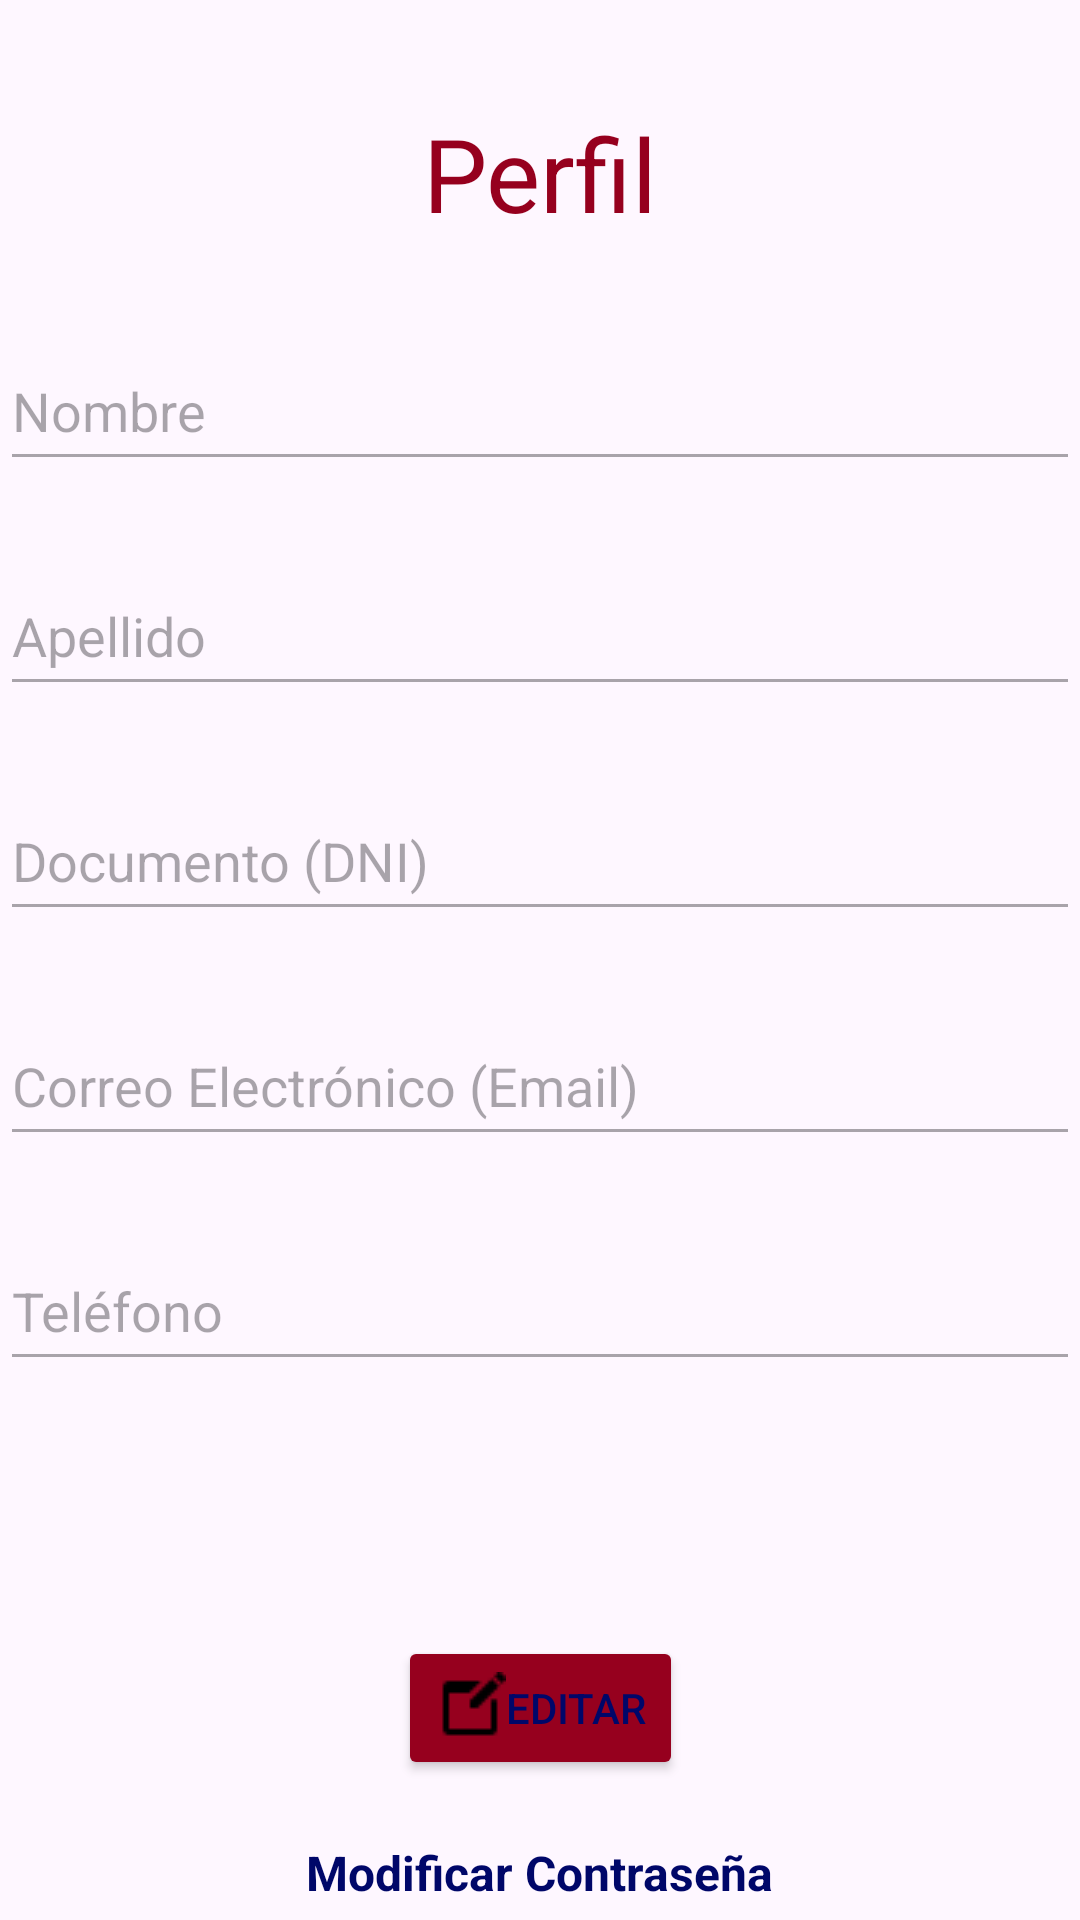

Reconstruct the res/layout file that produces this screen, plus the resources it refers to.
<!-- AndroidManifest.xml: application theme Theme.TrabajoPracticoInmobiliaria -->
<!-- res/layout/fragment_gallery.xml -->
<?xml version="1.0" encoding="utf-8"?>
<androidx.constraintlayout.widget.ConstraintLayout xmlns:android="http://schemas.android.com/apk/res/android"
    xmlns:app="http://schemas.android.com/apk/res-auto"
    xmlns:tools="http://schemas.android.com/tools"
    android:layout_width="match_parent"
    android:layout_height="match_parent"
    tools:context=".menu.ui.gallery.GalleryFragment">

    <TextView
        android:id="@+id/textView3"
        android:layout_width="wrap_content"
        android:layout_height="wrap_content"
        android:layout_marginTop="35dp"
        android:text="@string/perfil"
        android:textColor="#96001E"
        android:textSize="34sp"
        app:layout_constraintEnd_toEndOf="parent"
        app:layout_constraintStart_toStartOf="parent"
        app:layout_constraintTop_toTopOf="parent" />

    <EditText
        android:id="@+id/etNombreEditar"
        android:layout_width="match_parent"
        android:layout_height="50dp"
        android:layout_marginTop="30dp"
        android:ems="10"
        android:enabled="false"
        android:hint="Nombre"
        android:inputType="text"
        app:layout_constraintEnd_toEndOf="parent"
        app:layout_constraintStart_toStartOf="parent"
        app:layout_constraintTop_toBottomOf="@+id/textView3" />

    <EditText
        android:id="@+id/etApellidoEditar"
        android:layout_width="match_parent"
        android:layout_height="50dp"
        android:layout_marginTop="25dp"
        android:ems="10"
        android:enabled="false"
        android:hint="Apellido"
        android:inputType="text"
        app:layout_constraintEnd_toEndOf="parent"
        app:layout_constraintStart_toStartOf="parent"
        app:layout_constraintTop_toBottomOf="@+id/etNombreEditar" />

    <EditText
        android:id="@+id/etDniEditar"
        android:layout_width="match_parent"
        android:layout_height="50dp"
        android:layout_marginTop="25dp"
        android:ems="10"
        android:enabled="false"
        android:hint="Documento (DNI)"
        android:inputType="number"
        app:layout_constraintEnd_toEndOf="parent"
        app:layout_constraintStart_toStartOf="parent"
        app:layout_constraintTop_toBottomOf="@+id/etApellidoEditar" />

    <EditText
        android:id="@+id/etEmailEditar"
        android:layout_width="match_parent"
        android:layout_height="50dp"
        android:layout_marginTop="25dp"
        android:ems="10"
        android:enabled="false"
        android:hint="Correo Electrónico (Email)"
        android:inputType="textEmailAddress"
        app:layout_constraintEnd_toEndOf="parent"
        app:layout_constraintStart_toStartOf="parent"
        app:layout_constraintTop_toBottomOf="@+id/etDniEditar" />

    <EditText
        android:id="@+id/etTelEditar"
        android:layout_width="match_parent"
        android:layout_height="50dp"
        android:layout_marginTop="25dp"
        android:ems="10"
        android:enabled="false"
        android:hint="Teléfono"
        android:inputType="number"
        app:layout_constraintEnd_toEndOf="parent"
        app:layout_constraintStart_toStartOf="parent"
        app:layout_constraintTop_toBottomOf="@+id/etEmailEditar" />

    <Button
        android:id="@+id/btEditarPerfil"
        android:layout_width="wrap_content"
        android:layout_height="wrap_content"
        android:layout_marginTop="85dp"
        android:backgroundTint="#96001E"
        android:text="@string/editar"
        android:textColor="#000769"
        android:tag="editar"
        android:drawableLeft="@drawable/edit"
        app:layout_constraintEnd_toEndOf="parent"
        app:layout_constraintStart_toStartOf="parent"
        app:layout_constraintTop_toBottomOf="@+id/etTelEditar" />

    <TextView
        android:id="@+id/tvErroresEditarPerfil"
        android:layout_width="match_parent"
        android:layout_height="wrap_content"
        android:layout_marginTop="20dp"
        android:text="TextView"
        android:textColor="#F80000"
        android:visibility="invisible"
        app:layout_constraintEnd_toEndOf="parent"
        app:layout_constraintStart_toStartOf="parent"
        app:layout_constraintTop_toBottomOf="@+id/etTelEditar" />

    <TextView
        android:id="@+id/tvCambiarContrasenia"
        android:layout_width="wrap_content"
        android:layout_height="49dp"
        android:layout_marginTop="20dp"
        android:clickable="true"
        android:focusable="true"
        android:text="Modificar Contraseña"
        android:textColor="#000769"
        android:textSize="16sp"
        android:textStyle="bold"
        app:layout_constraintEnd_toEndOf="parent"
        app:layout_constraintStart_toStartOf="parent"
        app:layout_constraintTop_toBottomOf="@+id/btEditarPerfil" />

</androidx.constraintlayout.widget.ConstraintLayout>
<!-- resources referenced by this layout -->
<resources>
  <!-- drawable edit: png bitmap (drawable, 256 bytes) -->
  <string name="editar">EDITAR</string>
  <string name="perfil">Perfil</string>
  <style name="Theme.TrabajoPracticoInmobiliaria" parent="Base.Theme.TrabajoPracticoInmobiliaria" />
  <style name="Base.Theme.TrabajoPracticoInmobiliaria" parent="Theme.Material3.DayNight.NoActionBar">
          
          
      </style>
</resources>
